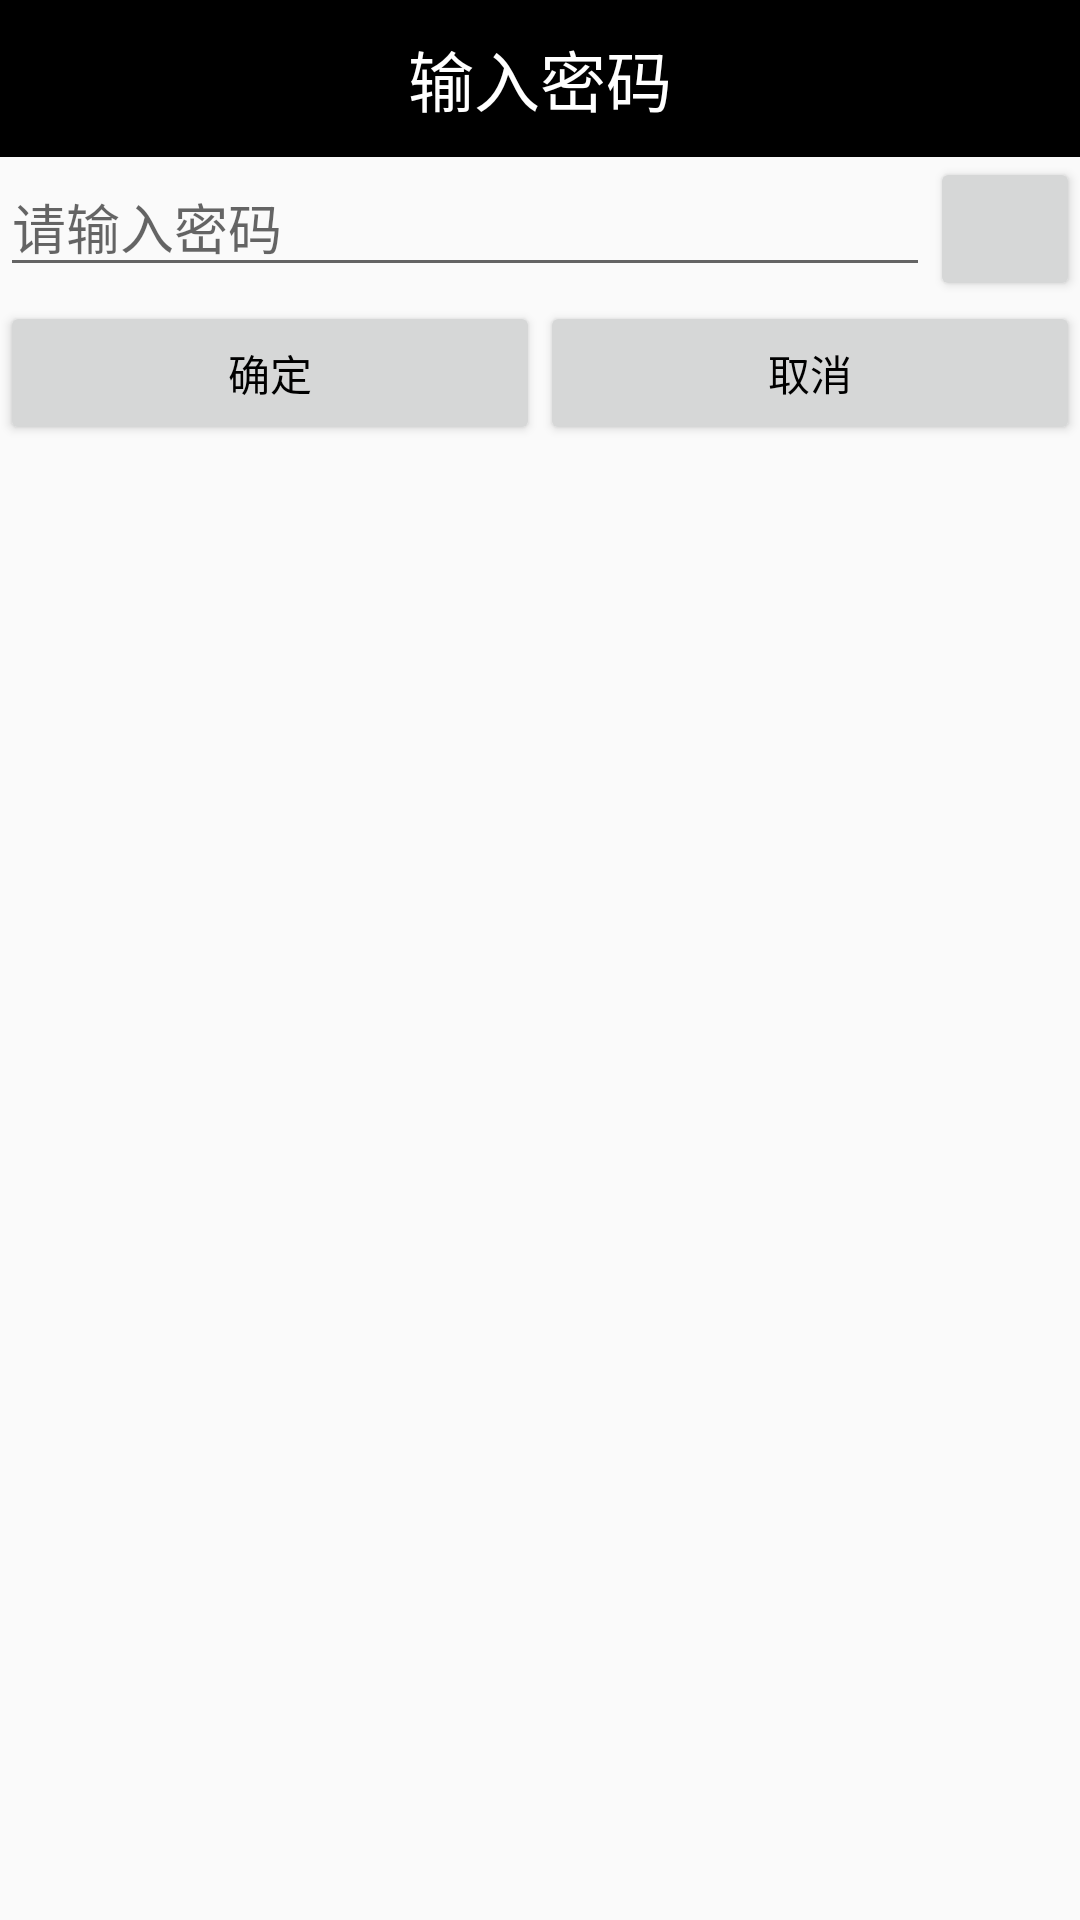

Layout XML and referenced resources for this Android screen:
<!-- AndroidManifest.xml: application theme AppTheme -->
<!-- res/layout/dialog_enterpassword.xml -->
<?xml version="1.0" encoding="utf-8"?>
<LinearLayout xmlns:android="http://schemas.android.com/apk/res/android"
    android:layout_width="match_parent"
    android:layout_height="match_parent"
    android:orientation="vertical" >
 	<TextView
        android:id="@+id/textView1"
        android:layout_width="match_parent"
        android:layout_height="wrap_content"
        android:text="输入密码" 
        android:gravity="center_horizontal"
        android:textSize="22sp"
        android:background="#000000"
        android:paddingTop="10dp"
        android:paddingBottom="10dp"
        android:textColor="#fff"
        />
 	<LinearLayout 
 	    android:layout_width="match_parent"
 	    android:layout_height="wrap_content"
 	    android:orientation="horizontal"
 	    >
 	
    <EditText
        android:id="@+id/enter_password"
        android:layout_width="0dp"
        android:layout_height="wrap_content"
        android:layout_weight="1"
        android:ems="10"
        android:inputType="textPassword" 
        android:textColor="#000000"
        android:hint="请输入密码"
        >
    </EditText>
    <Button
        android:id="@+id/btn_show_dismiss"
        android:layout_width="50dp"
		android:textColor="#000000"
		android:gravity="center"
        android:layout_height="wrap_content"
        android:layout_gravity="center_vertical"
        />
    </LinearLayout>

    
	<LinearLayout 
	    android:layout_width="match_parent"
	    android:layout_height="wrap_content"
	    >
    <Button
        android:id="@+id/btn_ok"
        android:layout_width="0dp"
        android:layout_height="wrap_content"
        android:layout_weight="1"
        android:text="确定" 
        android:textColor="#000000"
        />

    <Button
        android:id="@+id/btn_cancel"
        android:layout_width="0dp"
        android:layout_height="wrap_content"
        android:layout_weight="1"
        android:text="取消" 
        android:textColor="#000000"
        />
	</LinearLayout>
</LinearLayout>
<!-- resources referenced by this layout -->
<resources>
  <style name="AppTheme" parent="Theme.AppCompat.Light.NoActionBar">
          
          <item name="colorPrimary">@color/colorPrimary</item>
          <item name="colorPrimaryDark">@color/colorPrimaryDark</item>
          <item name="colorAccent">@color/colorAccent</item>
      </style>
  <!-- not gathered from this repository: default colours our renderer supplied (Android Studio template values) -->
  <color name="colorPrimary">#FF6200EE</color>
  <color name="colorPrimaryDark">#FF3700B3</color>
  <color name="colorAccent">#FF03DAC5</color>
</resources>
